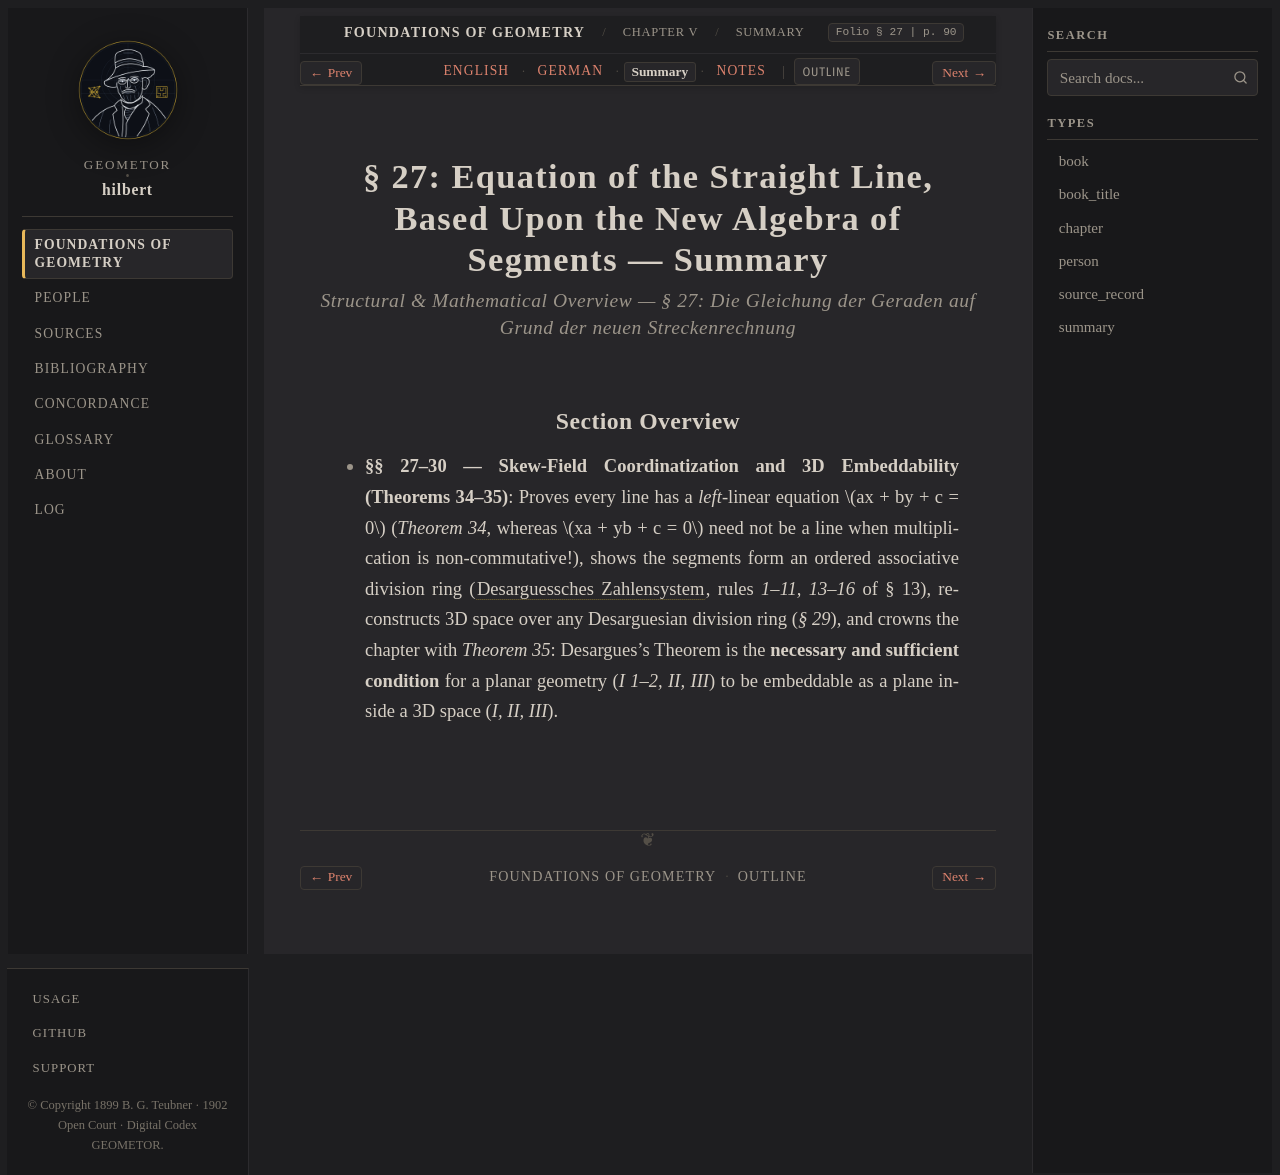

repository: geometor/hilbert · page: grundlagen/chapter_05/sec_27/summary.html · generator: sphinx

:layout: book
:canonical_id: § 27 (Summary)
:breadcrumb_title: Summary
:order: 27
:tracks: English: index | German: de | Summary: summary | Notes: notes

.. _grundlagen-summary-s27:

§ 27: Equation of the Straight Line, Based Upon the New Algebra of Segments — Summary
=====================================================================================

.. rubric:: Structural & Mathematical Overview — *§ 27: Die Gleichung der Geraden auf Grund der neuen Streckenrechnung*

Section Overview
----------------

* **§§ 27–30 — Skew-Field Coordinatization and 3D Embeddability (Theorems 34–35)**: Proves every line has a *left*-linear equation :math:`ax + by + c = 0` (`Theorem 34`, whereas :math:`xa + yb + c = 0` need not be a line when multiplication is non-commutative!), shows the segments form an ordered associative division ring (:term:`Desarguessches Zahlensystem <desarguessches-zahlensystem>`, rules `1–11, 13–16` of § 13), reconstructs 3D space over any Desarguesian division ring (`§ 29`), and crowns the chapter with `Theorem 35`: Desargues's Theorem is the **necessary and sufficient condition** for a planar geometry (`I 1–2, II, III`) to be embeddable as a plane inside a 3D space (`I, II, III`).
